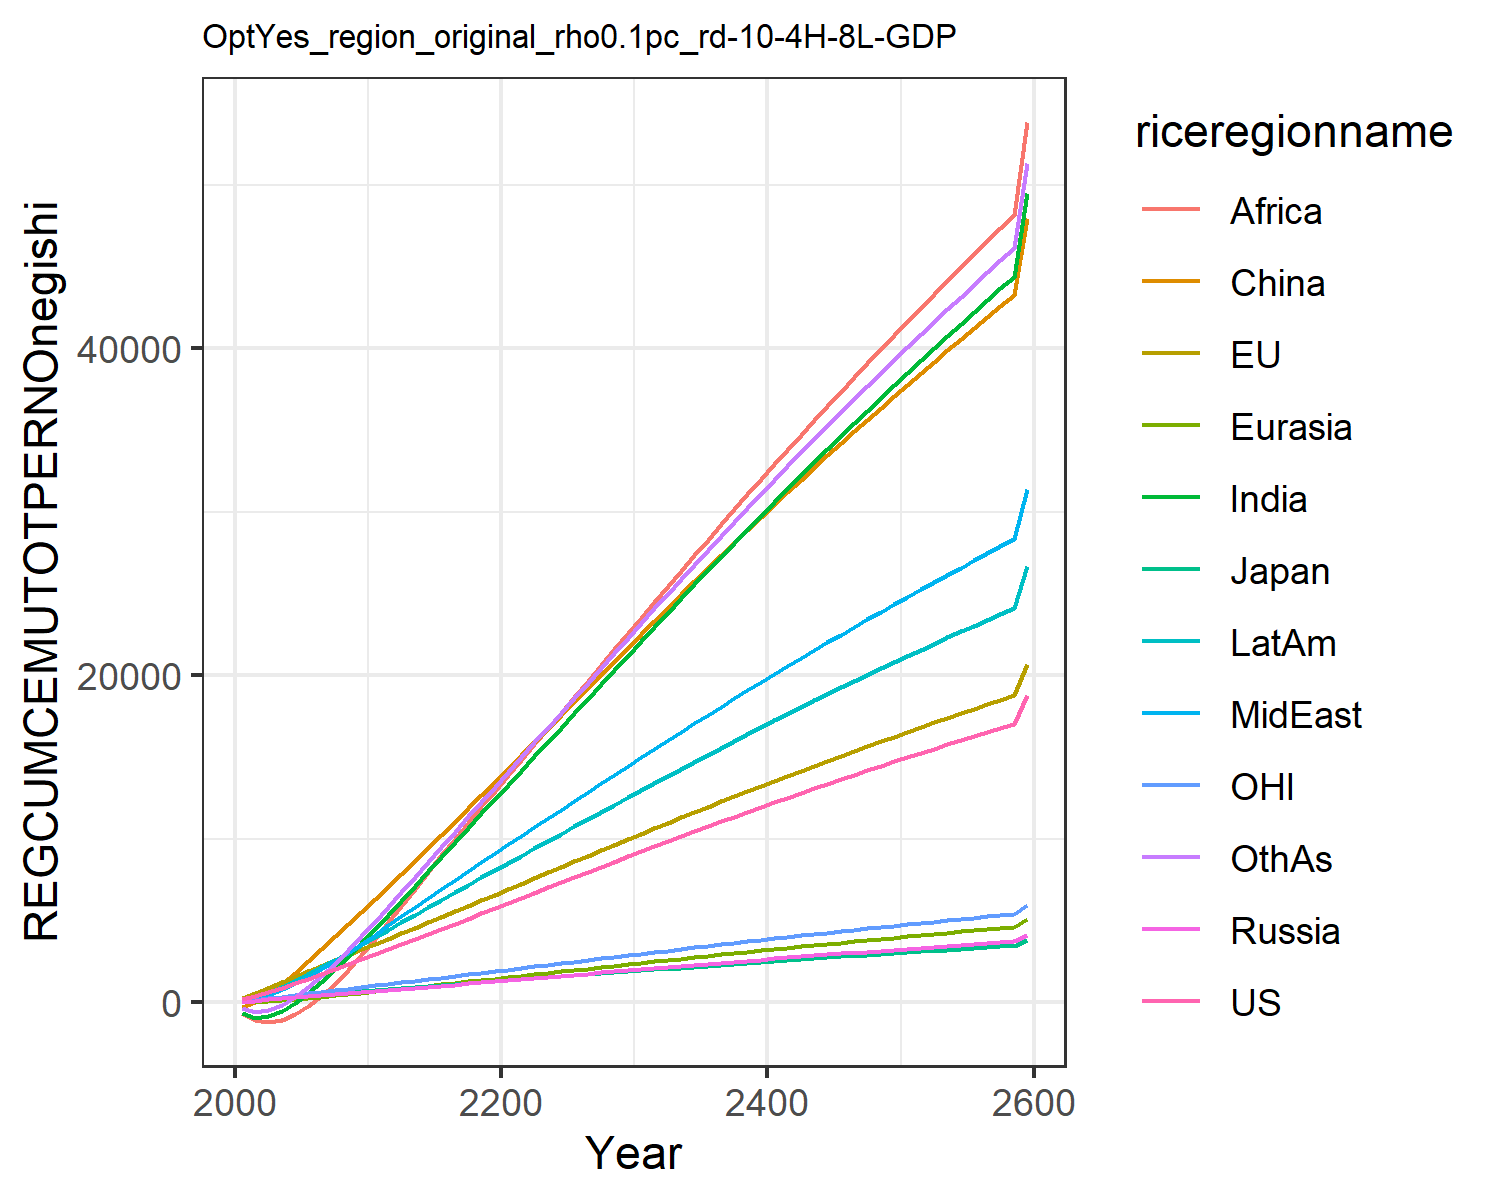

The table this chart was drawn from, first rows:
195.43798825445063, 280.7375032305366, 77.34366499945281, 50.68086462844329, 3.098363940387556, -305.9689472296273, -655.3957993675767, 82.3707695747483, -635.7424325271352, 111.58184300345555, 76.60988202056303, -351.4082240093607
412.5, 583.1, 154.3, 110.9, 24.08, -3.792, -932.5, 238.9, -1095, 309.4, 161.8, -564.6
646.8, 898.6, 229.2, 177.7, 71.41, 505.6, -824.8, 480.3, -1184, 595.6, 252.3, -448.2
899.8, 1228, 302, 246.5, 132.2, 1127, -503.9, 790.4, -1059, 942.4, 348.8, -133.6
1168, 1568, 370.8, 315.6, 201.7, 1815, -17.04, 1161, -734.3, 1332, 448.8, 343
1447, 1910, 437.1, 384.3, 276.7, 2540, 587.5, 1577, -240.7, 1747, 549.6, 939.5
1733, 2251, 501.8, 451.9, 355.1, 3287, 1272, 2029, 381.6, 2178, 649.3, 1622
2024, 2589, 564.9, 517.9, 435.3, 4044, 2017, 2514, 1117, 2621, 747.8, 2372
2321, 2922, 626.1, 582.1, 516.3, 4804, 2806, 3030, 1953, 3071, 844.7, 3179
2623, 3250, 685.2, 643.9, 597.1, 5558, 3631, 3577, 2886, 3527, 939.6, 4034
2929, 3577, 743.6, 705.1, 678.5, 6313, 4481, 4141, 3879, 3987, 1034, 4922
3237, 3906, 802.4, 767.2, 761.4, 7085, 5349, 4706, 4893, 4448, 1129, 5830
3547, 4237, 861.7, 830.4, 845.6, 7867, 6230, 5271, 5918, 4910, 1225, 6749
3860, 4571, 921.3, 894.4, 930.9, 8657, 7118, 5835, 6946, 5372, 1321, 7674
4173, 4906, 981.3, 959.1, 1017, 9453, 8010, 6396, 7973, 5833, 1418, 8601
4489, 5242, 1041, 1025, 1103, 10254, 8902, 6953, 8993, 6291, 1515, 9529
4805, 5579, 1102, 1090, 1190, 11059, 9791, 7506, 10003, 6747, 1612, 10453
5122, 5916, 1162, 1157, 1277, 11866, 10676, 8052, 11000, 7200, 1709, 11372
5440, 6253, 1223, 1224, 1364, 12675, 11555, 8593, 11982, 7648, 1807, 12284
5759, 6591, 1283, 1291, 1451, 13483, 12425, 9128, 12948, 8092, 1905, 13189
6078, 6929, 1344, 1359, 1538, 14294, 13294, 9659, 13903, 8535, 2003, 14091
6397, 7268, 1405, 1426, 1626, 15108, 14166, 10192, 14854, 8979, 2100, 14996
6715, 7606, 1466, 1494, 1713, 15924, 15042, 10725, 15809, 9423, 2198, 15903
7033, 7945, 1527, 1562, 1801, 16743, 15920, 11258, 16768, 9868, 2296, 16813
7351, 8284, 1587, 1630, 1889, 17564, 16800, 11791, 17731, 10313, 2394, 17724
7668, 8624, 1648, 1697, 1977, 18387, 17682, 12324, 18695, 10759, 2492, 18637
7984, 8963, 1709, 1765, 2065, 19211, 18564, 12857, 19662, 11205, 2590, 19550
8299, 9302, 1770, 1833, 2153, 20036, 19448, 13390, 20631, 11651, 2688, 20463
8614, 9641, 1831, 1901, 2241, 20862, 20331, 13921, 21600, 12096, 2786, 21375
8928, 9980, 1892, 1968, 2329, 21688, 21214, 14453, 22570, 12542, 2883, 22288
9241, 10318, 1952, 2036, 2416, 22512, 22095, 14982, 23538, 12986, 2981, 23197
9551, 10653, 2012, 2103, 2503, 23331, 22971, 15508, 24501, 13427, 3077, 24100
9859, 10986, 2072, 2169, 2590, 24144, 23842, 16030, 25458, 13865, 3173, 24998
10165, 11316, 2131, 2235, 2676, 24952, 24707, 16549, 26411, 14300, 3268, 25890
10468, 11644, 2190, 2301, 2761, 25755, 25567, 17064, 27357, 14731, 3363, 26777
10769, 11969, 2248, 2366, 2846, 26551, 26421, 17576, 28298, 15160, 3457, 27657
11068, 12292, 2306, 2430, 2930, 27342, 27269, 18084, 29233, 15585, 3550, 28531
11364, 12613, 2364, 2495, 3013, 28127, 28112, 18589, 30162, 16007, 3642, 29398
11658, 12931, 2421, 2558, 3096, 28906, 28948, 19090, 31084, 16426, 3734, 30259
11949, 13246, 2477, 2621, 3178, 29679, 29779, 19587, 32001, 16842, 3825, 31114
12239, 13559, 2533, 2684, 3260, 30447, 30603, 20081, 32911, 17254, 3915, 31963
12525, 13869, 2589, 2746, 3341, 31208, 31422, 20570, 33814, 17663, 4004, 32805
12810, 14177, 2644, 2808, 3421, 31964, 32234, 21056, 34712, 18069, 4093, 33640
13092, 14483, 2699, 2869, 3501, 32714, 33041, 21538, 35602, 18472, 4181, 34469
13372, 14786, 2754, 2930, 3580, 33457, 33841, 22017, 36487, 18872, 4268, 35292
13650, 15086, 2807, 2990, 3659, 34195, 34635, 22492, 37364, 19268, 4355, 36108
13925, 15385, 2861, 3050, 3737, 34927, 35423, 22963, 38235, 19661, 4441, 36917
14198, 15680, 2914, 3109, 3814, 35653, 36204, 23430, 39100, 20050, 4526, 37720
14469, 15973, 2967, 3168, 3890, 36373, 36980, 23894, 39958, 20437, 4611, 38517
14737, 16264, 3019, 3226, 3966, 37088, 37749, 24354, 40809, 20820, 4694, 39307
15003, 16552, 3070, 3284, 4042, 37796, 38513, 24810, 41654, 21200, 4777, 40091
15267, 16838, 3122, 3341, 4117, 38499, 39270, 25262, 42492, 21577, 4860, 40868
15529, 17122, 3173, 3398, 4191, 39196, 40021, 25711, 43323, 21951, 4941, 41638
15788, 17403, 3223, 3455, 4264, 39887, 40766, 26156, 44148, 22322, 5022, 42403
16045, 17682, 3273, 3510, 4337, 40572, 41505, 26598, 44967, 22689, 5103, 43161
16300, 17958, 3323, 3566, 4409, 41251, 42237, 27036, 45779, 23054, 5182, 43912
16553, 18232, 3372, 3621, 4481, 41925, 42964, 27470, 46584, 23415, 5261, 44658
16804, 18504, 3421, 3675, 4552, 42593, 43685, 27900, 47383, 23773, 5340, 45397
17052, 18773, 3469, 3729, 4623, 43256, 44400, 28327, 48175, 24128, 5417, 46129
18831, 20700, 3815, 4116, 5127, 47997, 49515, 31383, 53846, 26669, 5972, 51374
